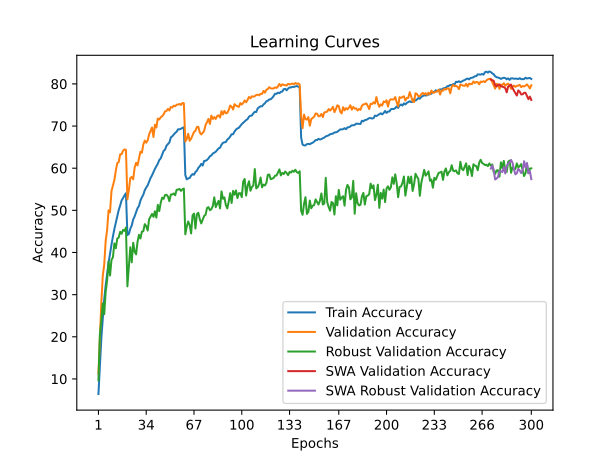

The table this chart was drawn from, first rows:
time; train_accuracy; train_loss; valid_accuracy; valid_loss; valid_accuracy_robust; valid_accuracy_swa; valid_accuracy_robust_swa
32,1155; 6,4280; 4,2845; 11,2500; 3,9533; 9,6828; 11,2500; 9,6828
65,6268; 13,3260; 3,9213; 19,5200; 3,5807; 20,6000; 19,5200; 20,6000
96,6729; 19,6780; 3,6247; 28,1800; 3,2463; 23,8552; 28,1800; 23,8552
128,0216; 24,3840; 3,4205; 34,4900; 3,0141; 27,9103; 34,4900; 27,9103
157,7573; 28,9040; 3,2445; 37,1200; 2,9540; 25,3655; 37,1200; 25,3655
189,0594; 32,2340; 3,1113; 42,7900; 2,7675; 30,6621; 42,7900; 30,6621
220,6060; 34,8640; 3,0113; 45,3800; 2,6606; 33,3724; 45,3800; 33,3724
251,4274; 37,5640; 2,9186; 50,0100; 2,5073; 37,8897; 50,0100; 37,8897
282,9775; 39,7620; 2,8316; 49,5400; 2,5490; 34,5310; 49,5400; 34,5310
313,6009; 41,8440; 2,7689; 54,5600; 2,3008; 38,2414; 54,5600; 38,2414
345,6727; 43,8060; 2,6965; 55,9400; 2,2700; 38,8552; 55,9400; 38,8552
376,4960; 45,5600; 2,6324; 57,2000; 2,2728; 42,1586; 57,2000; 42,1586
407,6721; 47,0420; 2,5772; 59,4300; 2,1847; 41,0069; 59,4300; 41,0069
440,3047; 48,4400; 2,5296; 61,2200; 2,1458; 43,3034; 61,2200; 43,3034
470,9772; 50,0640; 2,4800; 61,4500; 2,1205; 43,5448; 61,4500; 43,5448
502,7769; 51,1420; 2,4407; 63,2900; 2,0784; 44,9103; 63,2900; 44,9103
533,2376; 52,3600; 2,3965; 63,3300; 2,0719; 44,4345; 63,3300; 44,4345
565,4460; 52,9180; 2,3769; 64,1300; 2,0339; 45,3586; 64,1300; 45,3586
597,8680; 53,5540; 2,3615; 64,4600; 2,0347; 45,1241; 64,4600; 45,1241
629,0449; 54,0600; 2,3495; 64,3400; 2,0238; 45,9241; 64,3400; 45,9241
659,9909; 44,1220; 2,6792; 52,6000; 2,4292; 31,9655; 52,6000; 31,9655
692,0812; 44,3800; 2,6658; 54,7500; 2,3999; 36,8000; 54,7500; 36,8000
724,9539; 45,6320; 2,6305; 57,6800; 2,2584; 41,2345; 57,6800; 41,2345
756,9635; 46,4000; 2,5944; 57,9200; 2,3070; 37,6621; 57,9200; 37,6621
789,0905; 47,8440; 2,5512; 57,3600; 2,3044; 42,3034; 57,3600; 42,3034
823,1880; 48,5700; 2,5208; 60,1500; 2,1572; 40,1724; 60,1500; 40,1724
856,1960; 49,5480; 2,4899; 61,2900; 2,1466; 39,5517; 61,2900; 39,5517
888,6078; 50,5160; 2,4551; 60,6600; 2,1561; 42,5448; 60,6600; 42,5448
919,8188; 51,0460; 2,4417; 62,3600; 2,1122; 44,1931; 62,3600; 44,1931
952,9917; 52,3060; 2,4017; 63,9000; 2,0734; 43,3172; 63,9000; 43,3172
985,0686; 53,0900; 2,3632; 63,6600; 2,0633; 44,9379; 63,6600; 44,9379
1017,3772; 53,7100; 2,3428; 65,6400; 2,0372; 45,0552; 65,6400; 45,0552
1048,8706; 54,7860; 2,3137; 66,5500; 1,9603; 46,7241; 66,5500; 46,7241
1080,9023; 55,4100; 2,2955; 66,0400; 2,0076; 46,2690; 66,0400; 46,2690
1113,3985; 55,9380; 2,2751; 66,6000; 1,9598; 45,2069; 66,6000; 45,2069
1145,8212; 56,7820; 2,2448; 68,0400; 1,9242; 47,8966; 68,0400; 47,8966
1178,2022; 57,6680; 2,2221; 68,8900; 1,8855; 48,4966; 68,8900; 48,4966
1209,7648; 58,2940; 2,1912; 69,6500; 1,9171; 49,1379; 69,6500; 49,1379
1242,6869; 59,1060; 2,1609; 67,4000; 1,9147; 48,4621; 67,4000; 48,4621
1274,3651; 59,8360; 2,1478; 70,3200; 1,8847; 49,7793; 70,3200; 49,7793
1307,7554; 60,4400; 2,1225; 69,6500; 1,8726; 48,2759; 69,6500; 48,2759
1339,4236; 61,0700; 2,0981; 71,7700; 1,8431; 51,2966; 71,7700; 51,2966
1372,0242; 61,9140; 2,0731; 71,5500; 1,8164; 49,8207; 71,5500; 49,8207
1404,7286; 62,3260; 2,0627; 72,0800; 1,8046; 51,7931; 72,0800; 51,7931
1436,9942; 63,2580; 2,0360; 72,3300; 1,8151; 53,0138; 72,3300; 53,0138
1469,7056; 64,0940; 2,0096; 72,7600; 1,7880; 52,7241; 72,7600; 52,7241
1501,4769; 64,4040; 1,9919; 73,4900; 1,7573; 53,6276; 73,4900; 53,6276
1533,0631; 65,3380; 1,9704; 73,5600; 1,7639; 53,6966; 73,5600; 53,6966
1565,5441; 65,7080; 1,9574; 74,0700; 1,7515; 53,2966; 74,0700; 53,2966
1598,3622; 66,1060; 1,9456; 73,6900; 1,7570; 52,1724; 73,6900; 52,1724
1629,8175; 67,3040; 1,9095; 74,5200; 1,7340; 53,7517; 74,5200; 53,7517
1660,8536; 67,5680; 1,9061; 74,4000; 1,7421; 53,7724; 74,4000; 53,7724
1694,0812; 67,9580; 1,8856; 74,8200; 1,7264; 54,0069; 74,8200; 54,0069
1724,9886; 68,3740; 1,8737; 74,7000; 1,7385; 53,5724; 74,7000; 53,5724
1757,4795; 68,6540; 1,8627; 75,0600; 1,7198; 54,8759; 75,0600; 54,8759
1788,7295; 69,2320; 1,8479; 75,0900; 1,7057; 54,9241; 75,0900; 54,9241
1820,2388; 69,2220; 1,8501; 75,2600; 1,7223; 55,0759; 75,2600; 55,0759
1852,8549; 69,3520; 1,8446; 75,0100; 1,7227; 54,6138; 75,0100; 54,6138
1884,8491; 69,5600; 1,8381; 75,4700; 1,7053; 55,0069; 75,4700; 55,0069
1917,1174; 69,7180; 1,8350; 75,4000; 1,7143; 55,1724; 75,4000; 55,1724
... 240 more rows
